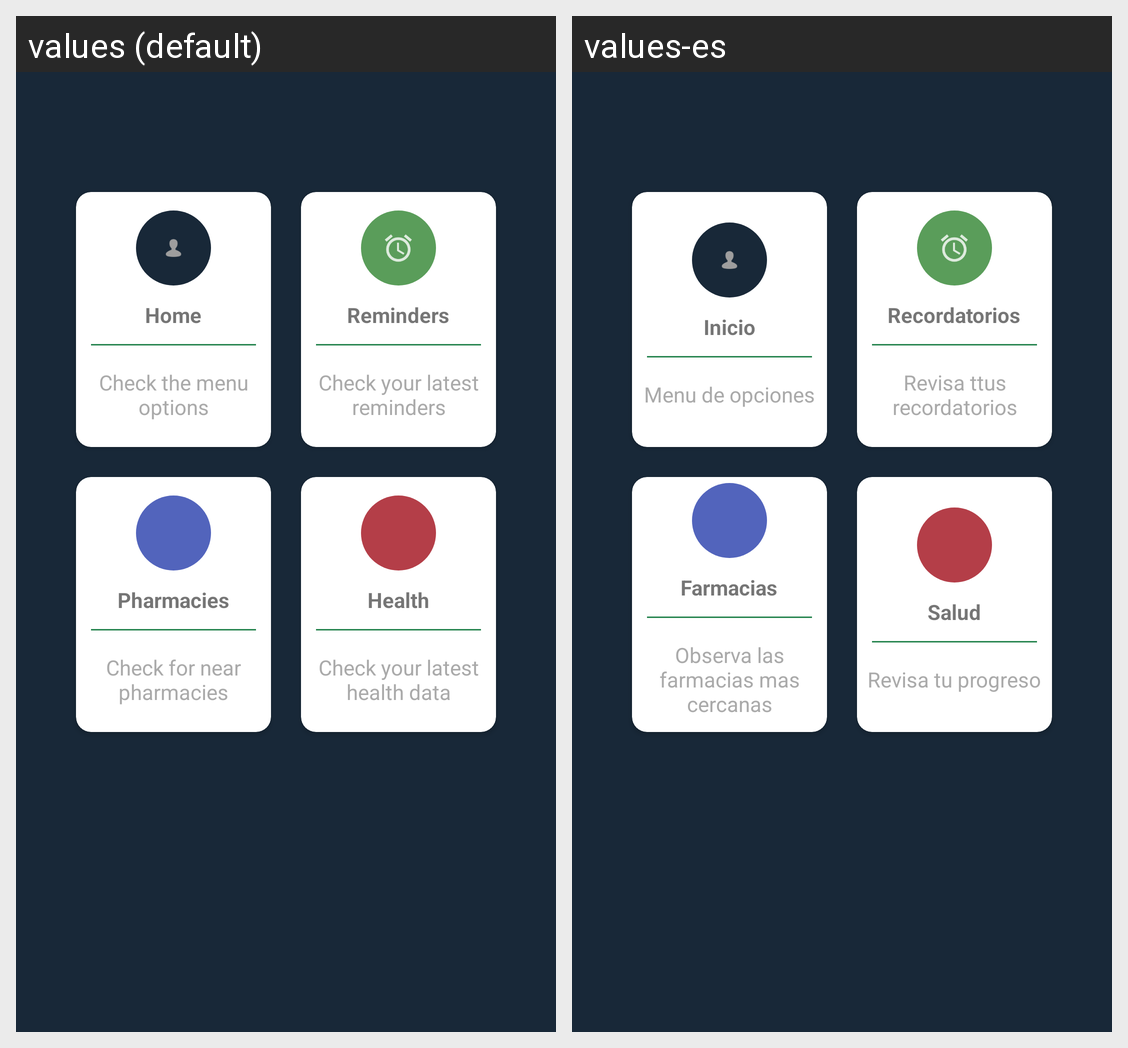

Here is an Android app screen in its default locale and in the app's own translations. Write out the translated-string differences for the strings that appear on this screen.
Android screen res/layout/fragment_home_menu.xml rendered under 2 locales, left to right: values (default), values-es. Device: Nexus 5 (rendered at 1080×1920; each locale shown at half size, 540×960, under a caption strip naming it); theme AppTheme.
Strings drawn on this screen, with the default value and each locale's value (text and hints the layout hard-codes, and strings that could not be matched under every locale, appear in the picture but are not listed):

home_menu_title
  values: Home
  values-es: Inicio

check_the_menu_options
  values: Check the menu options
  values-es: Menu de opciones

reminder_menu_title
  values: Reminders
  values-es: Recordatorios

check_your_latest_reminders
  values: Check your latest reminders
  values-es: Revisa ttus recordatorios

pharmacies_menu_title
  values: Pharmacies
  values-es: Farmacias

check_for_near_pharmacies
  values: Check for near pharmacies
  values-es: Observa las farmacias mas cercanas

health_menu_title
  values: Health
  values-es: Salud

check_your_latest_health_data
  values: Check your latest health data
  values-es: Revisa tu progreso
